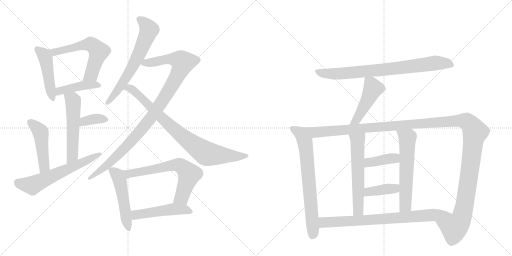
t = 0.00 s
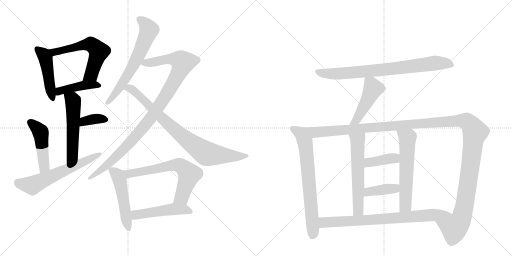
t = 3.35 s
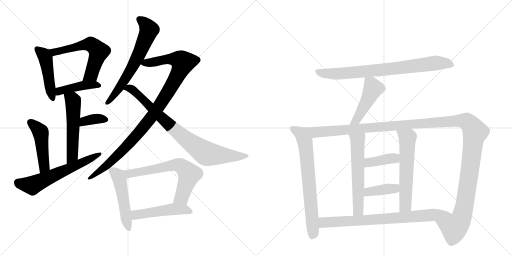
t = 6.70 s
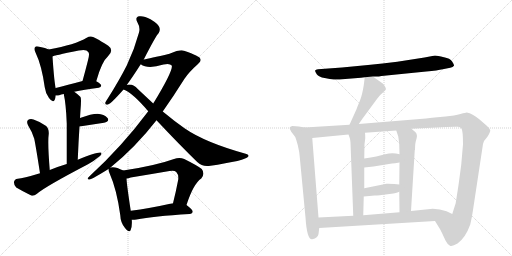
t = 10.06 s
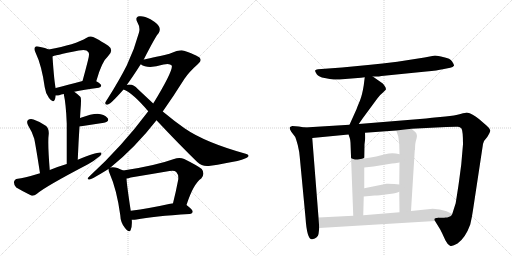
t = 13.41 s
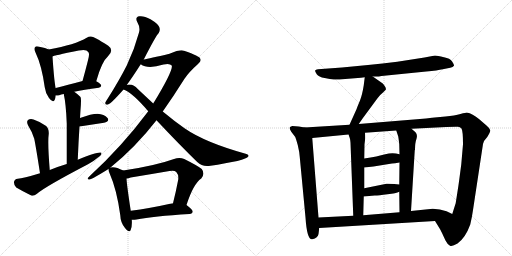
t = 16.76 s

The animated SVG that drew these frames (rendered in a browser with its animation timeline set to each time). Animation: 22 CSS @keyframes rules; one cycle of 16.76 s.

<svg version="1.1" viewBox="0 0 2048 1024" xmlns="http://www.w3.org/2000/svg">
  <g stroke="lightgray" stroke-dasharray="1,1" stroke-width="1" transform="scale(4, 4)">
    <line x1="0" y1="0" x2="256" y2="256"></line>
    <line x1="256" y1="0" x2="0" y2="256"></line>
    <line x1="128" y1="0" x2="128" y2="256"></line>
    <line x1="0" y1="128" x2="256" y2="128"></line>
    <line x1="256" y1="0" x2="512" y2="256"></line>
    <line x1="512" y1="0" x2="256" y2="256"></line>
    <line x1="384" y1="0" x2="384" y2="256"></line>
    <line x1="256" y1="128" x2="512" y2="128"></line>
  </g>
<g transform="scale(1, -1) translate(0, -850)">
   <style type="text/css">
    @keyframes keyframes0 {
      from {
       stroke: black;
       stroke-dashoffset: 469;
       stroke-width: 128;
       }
       60% {
       animation-timing-function: step-end;
       stroke: black;
       stroke-dashoffset: 0;
       stroke-width: 128;
       }
       to {
       stroke: black;
       stroke-width: 1024;
       }
       }
       #make-me-a-hanzi-animation-0 {
         animation: keyframes0 0.631673s both;
         animation-delay: 0.000000s;
         animation-timing-function: linear;
       }
    @keyframes keyframes1 {
      from {
       stroke: black;
       stroke-dashoffset: 593;
       stroke-width: 128;
       }
       66% {
       animation-timing-function: step-end;
       stroke: black;
       stroke-dashoffset: 0;
       stroke-width: 128;
       }
       to {
       stroke: black;
       stroke-width: 1024;
       }
       }
       #make-me-a-hanzi-animation-1 {
         animation: keyframes1 0.732585s both;
         animation-delay: 0.631673s;
         animation-timing-function: linear;
       }
    @keyframes keyframes2 {
      from {
       stroke: black;
       stroke-dashoffset: 429;
       stroke-width: 128;
       }
       58% {
       animation-timing-function: step-end;
       stroke: black;
       stroke-dashoffset: 0;
       stroke-width: 128;
       }
       to {
       stroke: black;
       stroke-width: 1024;
       }
       }
       #make-me-a-hanzi-animation-2 {
         animation: keyframes2 0.599121s both;
         animation-delay: 1.364258s;
         animation-timing-function: linear;
       }
    @keyframes keyframes3 {
      from {
       stroke: black;
       stroke-dashoffset: 542;
       stroke-width: 128;
       }
       64% {
       animation-timing-function: step-end;
       stroke: black;
       stroke-dashoffset: 0;
       stroke-width: 128;
       }
       to {
       stroke: black;
       stroke-width: 1024;
       }
       }
       #make-me-a-hanzi-animation-3 {
         animation: keyframes3 0.691081s both;
         animation-delay: 1.963379s;
         animation-timing-function: linear;
       }
    @keyframes keyframes4 {
      from {
       stroke: black;
       stroke-dashoffset: 360;
       stroke-width: 128;
       }
       54% {
       animation-timing-function: step-end;
       stroke: black;
       stroke-dashoffset: 0;
       stroke-width: 128;
       }
       to {
       stroke: black;
       stroke-width: 1024;
       }
       }
       #make-me-a-hanzi-animation-4 {
         animation: keyframes4 0.542969s both;
         animation-delay: 2.654460s;
         animation-timing-function: linear;
       }
    @keyframes keyframes5 {
      from {
       stroke: black;
       stroke-dashoffset: 472;
       stroke-width: 128;
       }
       61% {
       animation-timing-function: step-end;
       stroke: black;
       stroke-dashoffset: 0;
       stroke-width: 128;
       }
       to {
       stroke: black;
       stroke-width: 1024;
       }
       }
       #make-me-a-hanzi-animation-5 {
         animation: keyframes5 0.634115s both;
         animation-delay: 3.197428s;
         animation-timing-function: linear;
       }
    @keyframes keyframes6 {
      from {
       stroke: black;
       stroke-dashoffset: 617;
       stroke-width: 128;
       }
       67% {
       animation-timing-function: step-end;
       stroke: black;
       stroke-dashoffset: 0;
       stroke-width: 128;
       }
       to {
       stroke: black;
       stroke-width: 1024;
       }
       }
       #make-me-a-hanzi-animation-6 {
         animation: keyframes6 0.752116s both;
         animation-delay: 3.831543s;
         animation-timing-function: linear;
       }
    @keyframes keyframes7 {
      from {
       stroke: black;
       stroke-dashoffset: 651;
       stroke-width: 128;
       }
       68% {
       animation-timing-function: step-end;
       stroke: black;
       stroke-dashoffset: 0;
       stroke-width: 128;
       }
       to {
       stroke: black;
       stroke-width: 1024;
       }
       }
       #make-me-a-hanzi-animation-7 {
         animation: keyframes7 0.779785s both;
         animation-delay: 4.583659s;
         animation-timing-function: linear;
       }
    @keyframes keyframes8 {
      from {
       stroke: black;
       stroke-dashoffset: 1023;
       stroke-width: 128;
       }
       77% {
       animation-timing-function: step-end;
       stroke: black;
       stroke-dashoffset: 0;
       stroke-width: 128;
       }
       to {
       stroke: black;
       stroke-width: 1024;
       }
       }
       #make-me-a-hanzi-animation-8 {
         animation: keyframes8 1.082520s both;
         animation-delay: 5.363444s;
         animation-timing-function: linear;
       }
    @keyframes keyframes9 {
      from {
       stroke: black;
       stroke-dashoffset: 841;
       stroke-width: 128;
       }
       73% {
       animation-timing-function: step-end;
       stroke: black;
       stroke-dashoffset: 0;
       stroke-width: 128;
       }
       to {
       stroke: black;
       stroke-width: 1024;
       }
       }
       #make-me-a-hanzi-animation-9 {
         animation: keyframes9 0.934408s both;
         animation-delay: 6.445964s;
         animation-timing-function: linear;
       }
    @keyframes keyframes10 {
      from {
       stroke: black;
       stroke-dashoffset: 508;
       stroke-width: 128;
       }
       62% {
       animation-timing-function: step-end;
       stroke: black;
       stroke-dashoffset: 0;
       stroke-width: 128;
       }
       to {
       stroke: black;
       stroke-width: 1024;
       }
       }
       #make-me-a-hanzi-animation-10 {
         animation: keyframes10 0.663411s both;
         animation-delay: 7.380371s;
         animation-timing-function: linear;
       }
    @keyframes keyframes11 {
      from {
       stroke: black;
       stroke-dashoffset: 662;
       stroke-width: 128;
       }
       68% {
       animation-timing-function: step-end;
       stroke: black;
       stroke-dashoffset: 0;
       stroke-width: 128;
       }
       to {
       stroke: black;
       stroke-width: 1024;
       }
       }
       #make-me-a-hanzi-animation-11 {
         animation: keyframes11 0.788737s both;
         animation-delay: 8.043783s;
         animation-timing-function: linear;
       }
    @keyframes keyframes12 {
      from {
       stroke: black;
       stroke-dashoffset: 497;
       stroke-width: 128;
       }
       62% {
       animation-timing-function: step-end;
       stroke: black;
       stroke-dashoffset: 0;
       stroke-width: 128;
       }
       to {
       stroke: black;
       stroke-width: 1024;
       }
       }
       #make-me-a-hanzi-animation-12 {
         animation: keyframes12 0.654460s both;
         animation-delay: 8.832520s;
         animation-timing-function: linear;
       }
    @keyframes keyframes13 {
      from {
       stroke: black;
       stroke-dashoffset: 800;
       stroke-width: 128;
       }
       72% {
       animation-timing-function: step-end;
       stroke: black;
       stroke-dashoffset: 0;
       stroke-width: 128;
       }
       to {
       stroke: black;
       stroke-width: 1024;
       }
       }
       #make-me-a-hanzi-animation-13 {
         animation: keyframes13 0.901042s both;
         animation-delay: 9.486979s;
         animation-timing-function: linear;
       }
    @keyframes keyframes14 {
      from {
       stroke: black;
       stroke-dashoffset: 471;
       stroke-width: 128;
       }
       61% {
       animation-timing-function: step-end;
       stroke: black;
       stroke-dashoffset: 0;
       stroke-width: 128;
       }
       to {
       stroke: black;
       stroke-width: 1024;
       }
       }
       #make-me-a-hanzi-animation-14 {
         animation: keyframes14 0.633301s both;
         animation-delay: 10.388021s;
         animation-timing-function: linear;
       }
    @keyframes keyframes15 {
      from {
       stroke: black;
       stroke-dashoffset: 715;
       stroke-width: 128;
       }
       70% {
       animation-timing-function: step-end;
       stroke: black;
       stroke-dashoffset: 0;
       stroke-width: 128;
       }
       to {
       stroke: black;
       stroke-width: 1024;
       }
       }
       #make-me-a-hanzi-animation-15 {
         animation: keyframes15 0.831868s both;
         animation-delay: 11.021322s;
         animation-timing-function: linear;
       }
    @keyframes keyframes16 {
      from {
       stroke: black;
       stroke-dashoffset: 1425;
       stroke-width: 128;
       }
       82% {
       animation-timing-function: step-end;
       stroke: black;
       stroke-dashoffset: 0;
       stroke-width: 128;
       }
       to {
       stroke: black;
       stroke-width: 1024;
       }
       }
       #make-me-a-hanzi-animation-16 {
         animation: keyframes16 1.409668s both;
         animation-delay: 11.853190s;
         animation-timing-function: linear;
       }
    @keyframes keyframes17 {
      from {
       stroke: black;
       stroke-dashoffset: 589;
       stroke-width: 128;
       }
       66% {
       animation-timing-function: step-end;
       stroke: black;
       stroke-dashoffset: 0;
       stroke-width: 128;
       }
       to {
       stroke: black;
       stroke-width: 1024;
       }
       }
       #make-me-a-hanzi-animation-17 {
         animation: keyframes17 0.729329s both;
         animation-delay: 13.262858s;
         animation-timing-function: linear;
       }
    @keyframes keyframes18 {
      from {
       stroke: black;
       stroke-dashoffset: 598;
       stroke-width: 128;
       }
       66% {
       animation-timing-function: step-end;
       stroke: black;
       stroke-dashoffset: 0;
       stroke-width: 128;
       }
       to {
       stroke: black;
       stroke-width: 1024;
       }
       }
       #make-me-a-hanzi-animation-18 {
         animation: keyframes18 0.736654s both;
         animation-delay: 13.992188s;
         animation-timing-function: linear;
       }
    @keyframes keyframes19 {
      from {
       stroke: black;
       stroke-dashoffset: 394;
       stroke-width: 128;
       }
       56% {
       animation-timing-function: step-end;
       stroke: black;
       stroke-dashoffset: 0;
       stroke-width: 128;
       }
       to {
       stroke: black;
       stroke-width: 1024;
       }
       }
       #make-me-a-hanzi-animation-19 {
         animation: keyframes19 0.570638s both;
         animation-delay: 14.728841s;
         animation-timing-function: linear;
       }
    @keyframes keyframes20 {
      from {
       stroke: black;
       stroke-dashoffset: 396;
       stroke-width: 128;
       }
       56% {
       animation-timing-function: step-end;
       stroke: black;
       stroke-dashoffset: 0;
       stroke-width: 128;
       }
       to {
       stroke: black;
       stroke-width: 1024;
       }
       }
       #make-me-a-hanzi-animation-20 {
         animation: keyframes20 0.572266s both;
         animation-delay: 15.299479s;
         animation-timing-function: linear;
       }
    @keyframes keyframes21 {
      from {
       stroke: black;
       stroke-dashoffset: 781;
       stroke-width: 128;
       }
       72% {
       animation-timing-function: step-end;
       stroke: black;
       stroke-dashoffset: 0;
       stroke-width: 128;
       }
       to {
       stroke: black;
       stroke-width: 1024;
       }
       }
       #make-me-a-hanzi-animation-21 {
         animation: keyframes21 0.885579s both;
         animation-delay: 15.871745s;
         animation-timing-function: linear;
       }
</style>
<path d="M 195 652 Q 183 658 157 663 Q 144 667 141 662 Q 134 656 142 640 Q 167 588 179 501 Q 182 476 196 458 Q 212 436 219 451 Q 222 458 223 468 L 223 498 Q 217 519 210 624 C 208 646 208 646 195 652 Z" fill="lightgray"></path> 
<path d="M 385 525 Q 407 604 432 625 Q 457 650 433 667 Q 372 706 363 704 Q 354 704 347 699 Q 301 671 195 652 C 165 647 182 614 210 624 Q 211 627 315 648 Q 346 655 353 642 Q 360 636 351 605 Q 342 569 330 526 C 322 497 377 496 385 525 Z" fill="lightgray"></path> 
<path d="M 297 483 Q 334 492 395 499 Q 404 500 405 508 Q 405 514 385 525 C 367 536 359 534 330 526 Q 269 510 223 498 C 194 490 193 469 223 468 Q 229 467 237 469 Q 244 472 255 474 L 297 483 Z" fill="lightgray"></path> 
<path d="M 311 211 Q 314 284 318 344 L 320 378 Q 321 394 322 410 Q 326 456 322 462 Q 309 475 297 483 C 273 501 249 503 255 474 Q 264 434 267 356 Q 267 299 267 194 C 267 164 310 181 311 211 Z" fill="lightgray"></path> 
<path d="M 318 344 L 416 359 Q 440 366 430 378 Q 417 393 390 395 Q 366 395 320 378 C 292 368 288 339 318 344 Z" fill="lightgray"></path> 
<path d="M 199 170 Q 190 279 195 315 Q 196 337 183 347 Q 161 363 134 372 Q 121 376 112 370 Q 105 364 112 349 Q 128 324 137 295 Q 143 267 160 157 C 165 127 201 140 199 170 Z" fill="lightgray"></path> 
<path d="M 160 157 Q 91 136 71 135 Q 58 134 56 122 Q 55 109 65 100 Q 90 85 125 68 Q 135 65 148 75 Q 178 102 352 193 Q 376 206 393 221 Q 406 228 406 239 Q 396 246 311 211 L 267 194 Q 233 184 199 170 L 160 157 Z" fill="lightgray"></path> 
<path d="M 575 612 Q 624 708 635 718 Q 642 730 637 742 Q 633 754 602 773 Q 575 788 557 785 Q 539 782 549 762 Q 562 740 556 720 Q 538 653 507 588 Q 476 527 431 456 Q 424 446 421 439 Q 420 429 432 432 Q 445 436 494 492 L 507 510 Q 525 534 563 593 L 575 612 Z" fill="lightgray"></path> 
<path d="M 442 180 Q 542 261 626 369 L 651 404 Q 694 465 738 535 Q 757 563 792 594 Q 807 606 801 615 Q 800 625 736 647 Q 723 654 678 635 Q 597 616 575 612 C 546 606 537 604 563 593 Q 591 572 654 592 Q 679 598 687 588 Q 694 570 613 436 L 593 405 Q 488 264 357 144 Q 344 131 358 132 Q 368 133 434 174 L 442 180 Z" fill="lightgray"></path> 
<path d="M 626 369 Q 714 275 789 202 Q 808 183 835 186 Q 985 208 993 224 Q 997 231 986 234 Q 820 280 738 337 Q 698 365 651 404 L 613 436 Q 583 464 550 495 Q 537 511 518 512 Q 511 512 507 510 C 477 508 467 505 494 492 Q 530 479 593 405 L 626 369 Z" fill="lightgray"></path> 
<path d="M 493 168 Q 459 186 442 180 C 433 179 433 179 434 174 Q 433 168 439 155 Q 467 92 481 -10 Q 482 -41 500 -62 Q 518 -84 523 -69 Q 529 -54 527 -29 L 523 7 Q 508 104 506 136 C 504 162 504 162 493 168 Z" fill="lightgray"></path> 
<path d="M 746 30 Q 773 114 805 136 Q 821 155 807 174 Q 791 187 737 214 Q 718 223 696 214 Q 621 187 493 168 C 463 163 477 130 506 136 Q 513 137 523 140 Q 602 153 678 166 Q 697 170 705 162 Q 715 152 713 132 Q 703 80 692 37 C 685 8 737 2 746 30 Z" fill="lightgray"></path> 
<path d="M 527 -29 Q 534 -30 546 -28 Q 613 -15 758 -6 Q 770 -5 771 4 Q 771 11 746 30 L 692 37 Q 691 37 690 37 Q 596 16 523 7 C 493 3 497 -28 527 -29 Z" fill="lightgray"></path> 
<path d="M 1491 544 L 1510 544 Q 1513 544 1526 546 L 1705 564 Q 1751 568 1771 573 L 1801 579 Q 1812 581 1816 587 Q 1817 591 1808.5 604 Q 1800 617 1776 621 Q 1749 628 1740 628 L 1698 620 L 1589 603 Q 1530 596 1472 590 L 1368 580 L 1272 573 Q 1262 572 1260.5 568 Q 1259 564 1267 553.5 Q 1275 543 1298.5 538 Q 1322 533 1335 532 Q 1348 531 1381 534 L 1444 539 L 1459 541 L 1491 544 Z" fill="lightgray"></path> 
<path d="M 1459 541 L 1455 509 Q 1449 471 1440 448 Q 1430 425 1426 413 L 1398 351 C 1386 324 1418 329 1435 354 L 1451 377 L 1510 457 Q 1520 471 1532 480 L 1543 491 Q 1545 496 1540 504 Q 1535 512 1531 516 L 1491 544 C 1466 561 1462 564 1459 541 Z" fill="lightgray"></path> 
<path d="M 1219 340 L 1195 344 L 1169 346 Q 1160 343 1159 340 Q 1157 336 1165 323 L 1181 302 Q 1183 298 1191 270 Q 1198 241 1199 222 L 1222 -20 Q 1228 -111 1249 -107 Q 1272 -102 1274 -86 L 1277 -62 L 1274 -20 L 1249 298 C 1247 328 1246 335 1219 340 Z" fill="lightgray"></path> 
<path d="M 1398 351 L 1219 340 C 1189 338 1219 295 1249 298 L 1394 312 L 1460 319 L 1585 328 L 1646 335 L 1785 342 Q 1824 344 1832 343 Q 1840 342 1846 336 Q 1852 326 1852 273 L 1845 192 L 1836 124 Q 1833 102 1831 90 L 1823 39 L 1823 38 L 1809 -6 C 1800 -35 1724 -8 1740 -34 L 1761 -68 L 1768 -82 Q 1774 -95 1782 -112 Q 1790 -128 1800 -133 Q 1809 -137 1830 -124 Q 1862 -101 1881 -48 Q 1888 -19 1892 10 L 1932 274 Q 1934 287 1949 302 Q 1962 322 1961 329 Q 1960 336 1947 347 L 1917 373 Q 1890 396 1867 400 Q 1864 400 1842 394 Q 1819 387 1782 384 L 1728 379 L 1704 376 L 1435 354 L 1398 351 Z" fill="lightgray"></path> 
<path d="M 1394 312 L 1399 298 Q 1401 293 1402 279 L 1413 -13 C 1414 -43 1452 -41 1453 -11 L 1455 64 L 1457 97 L 1457 180 L 1457 216 L 1458 273 L 1461 297 Q 1461 312 1460 319 C 1458 349 1384 340 1394 312 Z" fill="lightgray"></path> 
<path d="M 1597 83 L 1598 1 C 1598 -29 1642 -24 1644 6 L 1659 249 L 1660 251 Q 1660 279 1666 295 Q 1671 311 1662 321 L 1646 335 C 1623 355 1576 356 1585 328 L 1593 304 Q 1595 292 1597 273 L 1598 233 L 1598 200 L 1597 112 L 1597 83 Z" fill="lightgray"></path> 
<path d="M 1457 180 L 1494 184 L 1568 196 Q 1578 196 1598 200 C 1627 206 1627 225 1598 233 Q 1570 242 1541 233 Q 1511 224 1457 216 C 1427 212 1427 177 1457 180 Z" fill="lightgray"></path> 
<path d="M 1455 64 L 1499 68 Q 1515 68 1550 73 Q 1585 77 1597 83 C 1625 95 1627 109 1597 112 L 1577 114 Q 1548 116 1546 115 L 1457 97 C 1428 91 1425 61 1455 64 Z" fill="lightgray"></path> 
<path d="M 1277 -62 L 1740 -34 C 1770 -32 1836 -19 1809 -6 L 1786 5 Q 1760 15 1731 15 L 1644 6 L 1598 1 L 1453 -11 L 1413 -13 L 1274 -20 C 1244 -22 1247 -64 1277 -62 Z" fill="lightgray"></path> 
      <clipPath id="make-me-a-hanzi-clip-0">
      <path d="M 195 652 Q 183 658 157 663 Q 144 667 141 662 Q 134 656 142 640 Q 167 588 179 501 Q 182 476 196 458 Q 212 436 219 451 Q 222 458 223 468 L 223 498 Q 217 519 210 624 C 208 646 208 646 195 652 Z" fill="lightgray"></path>
      </clipPath>
      <path clip-path="url(#make-me-a-hanzi-clip-0)" d="M 148 654 L 176 630 L 185 610 L 208 458 " fill="none" id="make-me-a-hanzi-animation-0" stroke-dasharray="341 682" stroke-linecap="round"></path>

      <clipPath id="make-me-a-hanzi-clip-1">
      <path d="M 385 525 Q 407 604 432 625 Q 457 650 433 667 Q 372 706 363 704 Q 354 704 347 699 Q 301 671 195 652 C 165 647 182 614 210 624 Q 211 627 315 648 Q 346 655 353 642 Q 360 636 351 605 Q 342 569 330 526 C 322 497 377 496 385 525 Z" fill="lightgray"></path>
      </clipPath>
      <path clip-path="url(#make-me-a-hanzi-clip-1)" d="M 206 649 L 217 641 L 355 673 L 385 657 L 395 644 L 365 552 L 337 532 " fill="none" id="make-me-a-hanzi-animation-1" stroke-dasharray="465 930" stroke-linecap="round"></path>

      <clipPath id="make-me-a-hanzi-clip-2">
      <path d="M 297 483 Q 334 492 395 499 Q 404 500 405 508 Q 405 514 385 525 C 367 536 359 534 330 526 Q 269 510 223 498 C 194 490 193 469 223 468 Q 229 467 237 469 Q 244 472 255 474 L 297 483 Z" fill="lightgray"></path>
      </clipPath>
      <path clip-path="url(#make-me-a-hanzi-clip-2)" d="M 230 476 L 247 488 L 309 504 L 378 512 L 396 507 " fill="none" id="make-me-a-hanzi-animation-2" stroke-dasharray="301 602" stroke-linecap="round"></path>

      <clipPath id="make-me-a-hanzi-clip-3">
      <path d="M 311 211 Q 314 284 318 344 L 320 378 Q 321 394 322 410 Q 326 456 322 462 Q 309 475 297 483 C 273 501 249 503 255 474 Q 264 434 267 356 Q 267 299 267 194 C 267 164 310 181 311 211 Z" fill="lightgray"></path>
      </clipPath>
      <path clip-path="url(#make-me-a-hanzi-clip-3)" d="M 263 470 L 290 450 L 293 439 L 290 236 L 272 203 " fill="none" id="make-me-a-hanzi-animation-3" stroke-dasharray="414 828" stroke-linecap="round"></path>

      <clipPath id="make-me-a-hanzi-clip-4">
      <path d="M 318 344 L 416 359 Q 440 366 430 378 Q 417 393 390 395 Q 366 395 320 378 C 292 368 288 339 318 344 Z" fill="lightgray"></path>
      </clipPath>
      <path clip-path="url(#make-me-a-hanzi-clip-4)" d="M 324 349 L 332 360 L 350 368 L 386 375 L 420 371 " fill="none" id="make-me-a-hanzi-animation-4" stroke-dasharray="232 464" stroke-linecap="round"></path>

      <clipPath id="make-me-a-hanzi-clip-5">
      <path d="M 199 170 Q 190 279 195 315 Q 196 337 183 347 Q 161 363 134 372 Q 121 376 112 370 Q 105 364 112 349 Q 128 324 137 295 Q 143 267 160 157 C 165 127 201 140 199 170 Z" fill="lightgray"></path>
      </clipPath>
      <path clip-path="url(#make-me-a-hanzi-clip-5)" d="M 121 361 L 163 320 L 177 185 L 163 169 " fill="none" id="make-me-a-hanzi-animation-5" stroke-dasharray="344 688" stroke-linecap="round"></path>

      <clipPath id="make-me-a-hanzi-clip-6">
      <path d="M 160 157 Q 91 136 71 135 Q 58 134 56 122 Q 55 109 65 100 Q 90 85 125 68 Q 135 65 148 75 Q 178 102 352 193 Q 376 206 393 221 Q 406 228 406 239 Q 396 246 311 211 L 267 194 Q 233 184 199 170 L 160 157 Z" fill="lightgray"></path>
      </clipPath>
      <path clip-path="url(#make-me-a-hanzi-clip-6)" d="M 71 120 L 129 108 L 403 235 " fill="none" id="make-me-a-hanzi-animation-6" stroke-dasharray="489 978" stroke-linecap="round"></path>

      <clipPath id="make-me-a-hanzi-clip-7">
      <path d="M 575 612 Q 624 708 635 718 Q 642 730 637 742 Q 633 754 602 773 Q 575 788 557 785 Q 539 782 549 762 Q 562 740 556 720 Q 538 653 507 588 Q 476 527 431 456 Q 424 446 421 439 Q 420 429 432 432 Q 445 436 494 492 L 507 510 Q 525 534 563 593 L 575 612 Z" fill="lightgray"></path>
      </clipPath>
      <path clip-path="url(#make-me-a-hanzi-clip-7)" d="M 558 772 L 582 754 L 596 731 L 589 709 L 530 581 L 463 476 L 429 440 " fill="none" id="make-me-a-hanzi-animation-7" stroke-dasharray="523 1046" stroke-linecap="round"></path>

      <clipPath id="make-me-a-hanzi-clip-8">
      <path d="M 442 180 Q 542 261 626 369 L 651 404 Q 694 465 738 535 Q 757 563 792 594 Q 807 606 801 615 Q 800 625 736 647 Q 723 654 678 635 Q 597 616 575 612 C 546 606 537 604 563 593 Q 591 572 654 592 Q 679 598 687 588 Q 694 570 613 436 L 593 405 Q 488 264 357 144 Q 344 131 358 132 Q 368 133 434 174 L 442 180 Z" fill="lightgray"></path>
      </clipPath>
      <path clip-path="url(#make-me-a-hanzi-clip-8)" d="M 571 595 L 671 615 L 699 614 L 732 601 L 684 502 L 583 352 L 449 207 L 359 138 " fill="none" id="make-me-a-hanzi-animation-8" stroke-dasharray="895 1790" stroke-linecap="round"></path>

      <clipPath id="make-me-a-hanzi-clip-9">
      <path d="M 626 369 Q 714 275 789 202 Q 808 183 835 186 Q 985 208 993 224 Q 997 231 986 234 Q 820 280 738 337 Q 698 365 651 404 L 613 436 Q 583 464 550 495 Q 537 511 518 512 Q 511 512 507 510 C 477 508 467 505 494 492 Q 530 479 593 405 L 626 369 Z" fill="lightgray"></path>
      </clipPath>
      <path clip-path="url(#make-me-a-hanzi-clip-9)" d="M 500 494 L 515 498 L 528 493 L 709 322 L 822 238 L 890 228 L 987 227 " fill="none" id="make-me-a-hanzi-animation-9" stroke-dasharray="713 1426" stroke-linecap="round"></path>

      <clipPath id="make-me-a-hanzi-clip-10">
      <path d="M 493 168 Q 459 186 442 180 C 433 179 433 179 434 174 Q 433 168 439 155 Q 467 92 481 -10 Q 482 -41 500 -62 Q 518 -84 523 -69 Q 529 -54 527 -29 L 523 7 Q 508 104 506 136 C 504 162 504 162 493 168 Z" fill="lightgray"></path>
      </clipPath>
      <path clip-path="url(#make-me-a-hanzi-clip-10)" d="M 443 171 L 472 147 L 479 130 L 512 -63 " fill="none" id="make-me-a-hanzi-animation-10" stroke-dasharray="380 760" stroke-linecap="round"></path>

      <clipPath id="make-me-a-hanzi-clip-11">
      <path d="M 746 30 Q 773 114 805 136 Q 821 155 807 174 Q 791 187 737 214 Q 718 223 696 214 Q 621 187 493 168 C 463 163 477 130 506 136 Q 513 137 523 140 Q 602 153 678 166 Q 697 170 705 162 Q 715 152 713 132 Q 703 80 692 37 C 685 8 737 2 746 30 Z" fill="lightgray"></path>
      </clipPath>
      <path clip-path="url(#make-me-a-hanzi-clip-11)" d="M 503 166 L 516 155 L 528 156 L 673 186 L 722 188 L 757 153 L 727 61 L 699 42 " fill="none" id="make-me-a-hanzi-animation-11" stroke-dasharray="534 1068" stroke-linecap="round"></path>

      <clipPath id="make-me-a-hanzi-clip-12">
      <path d="M 527 -29 Q 534 -30 546 -28 Q 613 -15 758 -6 Q 770 -5 771 4 Q 771 11 746 30 L 692 37 Q 691 37 690 37 Q 596 16 523 7 C 493 3 497 -28 527 -29 Z" fill="lightgray"></path>
      </clipPath>
      <path clip-path="url(#make-me-a-hanzi-clip-12)" d="M 531 -22 L 543 -9 L 686 13 L 737 12 L 763 4 " fill="none" id="make-me-a-hanzi-animation-12" stroke-dasharray="369 738" stroke-linecap="round"></path>

      <clipPath id="make-me-a-hanzi-clip-13">
      <path d="M 1491 544 L 1510 544 Q 1513 544 1526 546 L 1705 564 Q 1751 568 1771 573 L 1801 579 Q 1812 581 1816 587 Q 1817 591 1808.5 604 Q 1800 617 1776 621 Q 1749 628 1740 628 L 1698 620 L 1589 603 Q 1530 596 1472 590 L 1368 580 L 1272 573 Q 1262 572 1260.5 568 Q 1259 564 1267 553.5 Q 1275 543 1298.5 538 Q 1322 533 1335 532 Q 1348 531 1381 534 L 1444 539 L 1459 541 L 1491 544 Z" fill="lightgray"></path>
      </clipPath>
      <path clip-path="url(#make-me-a-hanzi-clip-13)" d="M 1269 563 L 1308 556 L 1369 556 L 1591 577 L 1739 598 L 1786 597 L 1809 589 " fill="none" id="make-me-a-hanzi-animation-13" stroke-dasharray="672 1344" stroke-linecap="round"></path>

      <clipPath id="make-me-a-hanzi-clip-14">
      <path d="M 1459 541 L 1455 509 Q 1449 471 1440 448 Q 1430 425 1426 413 L 1398 351 C 1386 324 1418 329 1435 354 L 1451 377 L 1510 457 Q 1520 471 1532 480 L 1543 491 Q 1545 496 1540 504 Q 1535 512 1531 516 L 1491 544 C 1466 561 1462 564 1459 541 Z" fill="lightgray"></path>
      </clipPath>
      <path clip-path="url(#make-me-a-hanzi-clip-14)" d="M 1465 535 L 1484 516 L 1488 486 L 1426 370 L 1404 356 " fill="none" id="make-me-a-hanzi-animation-14" stroke-dasharray="343 686" stroke-linecap="round"></path>

      <clipPath id="make-me-a-hanzi-clip-15">
      <path d="M 1219 340 L 1195 344 L 1169 346 Q 1160 343 1159 340 Q 1157 336 1165 323 L 1181 302 Q 1183 298 1191 270 Q 1198 241 1199 222 L 1222 -20 Q 1228 -111 1249 -107 Q 1272 -102 1274 -86 L 1277 -62 L 1274 -20 L 1249 298 C 1247 328 1246 335 1219 340 Z" fill="lightgray"></path>
      </clipPath>
      <path clip-path="url(#make-me-a-hanzi-clip-15)" d="M 1167 338 L 1204 316 L 1224 255 L 1253 -77 L 1248 -95 " fill="none" id="make-me-a-hanzi-animation-15" stroke-dasharray="587 1174" stroke-linecap="round"></path>

      <clipPath id="make-me-a-hanzi-clip-16">
      <path d="M 1398 351 L 1219 340 C 1189 338 1219 295 1249 298 L 1394 312 L 1460 319 L 1585 328 L 1646 335 L 1785 342 Q 1824 344 1832 343 Q 1840 342 1846 336 Q 1852 326 1852 273 L 1845 192 L 1836 124 Q 1833 102 1831 90 L 1823 39 L 1823 38 L 1809 -6 C 1800 -35 1724 -8 1740 -34 L 1761 -68 L 1768 -82 Q 1774 -95 1782 -112 Q 1790 -128 1800 -133 Q 1809 -137 1830 -124 Q 1862 -101 1881 -48 Q 1888 -19 1892 10 L 1932 274 Q 1934 287 1949 302 Q 1962 322 1961 329 Q 1960 336 1947 347 L 1917 373 Q 1890 396 1867 400 Q 1864 400 1842 394 Q 1819 387 1782 384 L 1728 379 L 1704 376 L 1435 354 L 1398 351 Z" fill="lightgray"></path>
      </clipPath>
      <path clip-path="url(#make-me-a-hanzi-clip-16)" d="M 1227 338 L 1260 321 L 1810 366 L 1870 362 L 1900 322 L 1851 -5 L 1842 -32 L 1817 -61 L 1749 -36 " fill="none" id="make-me-a-hanzi-animation-16" stroke-dasharray="1297 2594" stroke-linecap="round"></path>

      <clipPath id="make-me-a-hanzi-clip-17">
      <path d="M 1394 312 L 1399 298 Q 1401 293 1402 279 L 1413 -13 C 1414 -43 1452 -41 1453 -11 L 1455 64 L 1457 97 L 1457 180 L 1457 216 L 1458 273 L 1461 297 Q 1461 312 1460 319 C 1458 349 1384 340 1394 312 Z" fill="lightgray"></path>
      </clipPath>
      <path clip-path="url(#make-me-a-hanzi-clip-17)" d="M 1454 314 L 1430 287 L 1433 11 L 1419 -5 " fill="none" id="make-me-a-hanzi-animation-17" stroke-dasharray="461 922" stroke-linecap="round"></path>

      <clipPath id="make-me-a-hanzi-clip-18">
      <path d="M 1597 83 L 1598 1 C 1598 -29 1642 -24 1644 6 L 1659 249 L 1660 251 Q 1660 279 1666 295 Q 1671 311 1662 321 L 1646 335 C 1623 355 1576 356 1585 328 L 1593 304 Q 1595 292 1597 273 L 1598 233 L 1598 200 L 1597 112 L 1597 83 Z" fill="lightgray"></path>
      </clipPath>
      <path clip-path="url(#make-me-a-hanzi-clip-18)" d="M 1593 324 L 1630 298 L 1622 27 L 1605 8 " fill="none" id="make-me-a-hanzi-animation-18" stroke-dasharray="470 940" stroke-linecap="round"></path>

      <clipPath id="make-me-a-hanzi-clip-19">
      <path d="M 1457 180 L 1494 184 L 1568 196 Q 1578 196 1598 200 C 1627 206 1627 225 1598 233 Q 1570 242 1541 233 Q 1511 224 1457 216 C 1427 212 1427 177 1457 180 Z" fill="lightgray"></path>
      </clipPath>
      <path clip-path="url(#make-me-a-hanzi-clip-19)" d="M 1463 186 L 1473 198 L 1579 217 L 1589 228 " fill="none" id="make-me-a-hanzi-animation-19" stroke-dasharray="266 532" stroke-linecap="round"></path>

      <clipPath id="make-me-a-hanzi-clip-20">
      <path d="M 1455 64 L 1499 68 Q 1515 68 1550 73 Q 1585 77 1597 83 C 1625 95 1627 109 1597 112 L 1577 114 Q 1548 116 1546 115 L 1457 97 C 1428 91 1425 61 1455 64 Z" fill="lightgray"></path>
      </clipPath>
      <path clip-path="url(#make-me-a-hanzi-clip-20)" d="M 1462 69 L 1469 80 L 1483 85 L 1579 96 L 1591 105 " fill="none" id="make-me-a-hanzi-animation-20" stroke-dasharray="268 536" stroke-linecap="round"></path>

      <clipPath id="make-me-a-hanzi-clip-21">
      <path d="M 1277 -62 L 1740 -34 C 1770 -32 1836 -19 1809 -6 L 1786 5 Q 1760 15 1731 15 L 1644 6 L 1598 1 L 1453 -11 L 1413 -13 L 1274 -20 C 1244 -22 1247 -64 1277 -62 Z" fill="lightgray"></path>
      </clipPath>
      <path clip-path="url(#make-me-a-hanzi-clip-21)" d="M 1282 -26 L 1300 -40 L 1555 -25 L 1776 -4 L 1801 -7 " fill="none" id="make-me-a-hanzi-animation-21" stroke-dasharray="653 1306" stroke-linecap="round"></path>

</g>
</svg>
